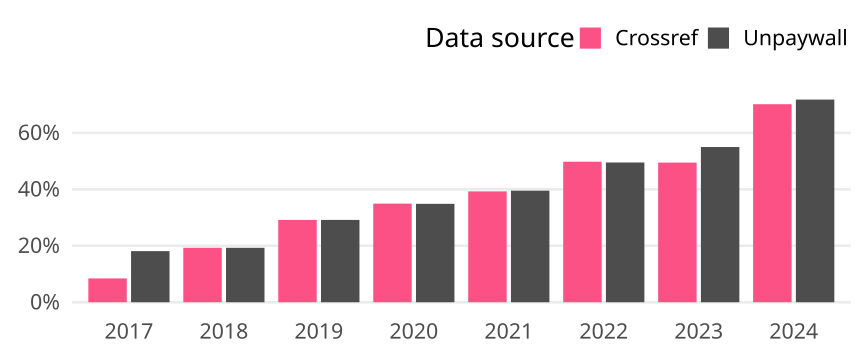

The file beside this chart, header and first rows:
cr_year, cat, article_total, name, oa_articles, oa_share
2017, Germany, 1469, Crossref, 124, 0.08441
2017, Germany, 1469, Unpaywall, 266, 0.1811
2018, Germany, 1369, Crossref, 264, 0.1928
2018, Germany, 1369, Unpaywall, 264, 0.1928
2019, Germany, 1365, Crossref, 398, 0.2916
2019, Germany, 1365, Unpaywall, 398, 0.2916
2020, Germany, 1294, Crossref, 452, 0.3493
2020, Germany, 1294, Unpaywall, 451, 0.3485
2021, Germany, 1207, Crossref, 474, 0.3927
2021, Germany, 1207, Unpaywall, 477, 0.3952
2022, Germany, 1093, Crossref, 544, 0.4977
2022, Germany, 1093, Unpaywall, 541, 0.495
2023, Germany, 1015, Crossref, 502, 0.4946
2023, Germany, 1015, Unpaywall, 558, 0.5498
2024, Germany, 489, Crossref, 343, 0.7014
2024, Germany, 489, Unpaywall, 351, 0.7178
